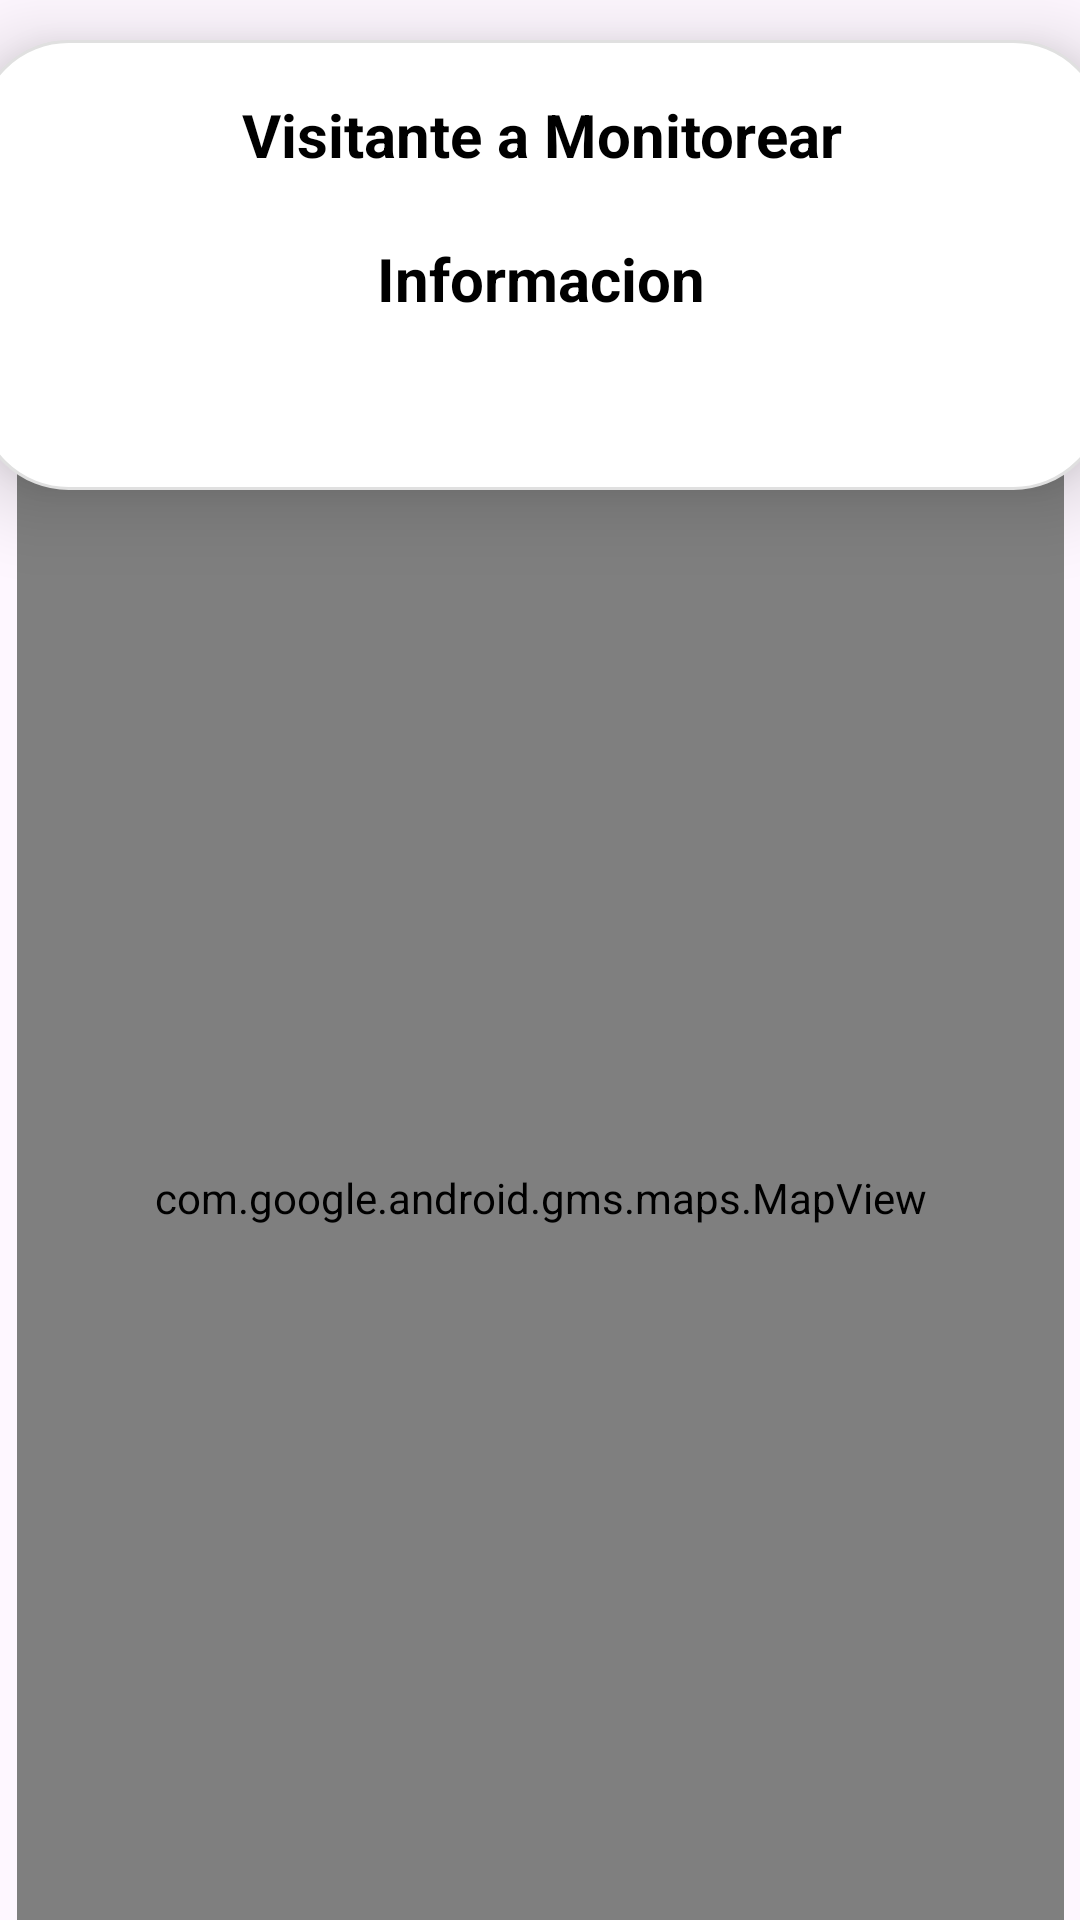

Produce the Android XML layout that renders to this screen, including the resource entries it uses.
<!-- AndroidManifest.xml: application theme Theme.IAcccess -->
<!-- res/layout/fragment_monitoreo_mapa.xml -->
<?xml version="1.0" encoding="utf-8"?>
<androidx.constraintlayout.widget.ConstraintLayout xmlns:android="http://schemas.android.com/apk/res/android"
    xmlns:app="http://schemas.android.com/apk/res-auto"
    xmlns:tools="http://schemas.android.com/tools"
    android:layout_width="match_parent"
    android:layout_height="match_parent"
    tools:context=".MonitoreoMapa">


    <com.google.android.gms.maps.MapView
        android:id="@+id/mapView"
        android:layout_width="349dp"
        android:layout_height="508dp"
        android:layout_marginStart="31dp"
        android:layout_marginTop="23dp"
        android:layout_marginEnd="31dp"
        android:layout_marginBottom="28dp"
        app:layout_constraintBottom_toBottomOf="parent"
        app:layout_constraintEnd_toEndOf="parent"
        app:layout_constraintStart_toStartOf="parent"
        app:layout_constraintTop_toBottomOf="@+id/constraintLayout6" />

    <androidx.constraintlayout.widget.ConstraintLayout
        android:elevation="16dp"
        android:id="@+id/constraintLayout6"
        android:layout_width="376dp"
        android:layout_height="150dp"
        android:background="@drawable/contenedor"
        app:layout_constraintBottom_toBottomOf="parent"
        app:layout_constraintEnd_toEndOf="parent"
        app:layout_constraintStart_toStartOf="parent"
        app:layout_constraintTop_toTopOf="parent"
        app:layout_constraintVertical_bias="0.027">

        <TextView
            android:id="@+id/txtInformacion"
            android:layout_width="0dp"
            android:layout_height="wrap_content"
            android:layout_marginTop="64dp"
            android:gravity="center"
            android:text="Informacion"
            android:textColor="@android:color/black"
            android:textSize="20sp"
            android:textStyle="bold"
            app:layout_constraintEnd_toEndOf="parent"
            app:layout_constraintHorizontal_bias="0.0"
            app:layout_constraintStart_toStartOf="parent"
            app:layout_constraintTop_toTopOf="parent" />

        <TextView
            android:id="@+id/txtPrueba"
            android:layout_width="0dp"
            android:layout_height="wrap_content"
            android:layout_marginTop="16dp"
            android:gravity="center"
            android:text="@string/visitanteMonitorear"
            android:textColor="@android:color/black"
            android:textSize="20sp"
            android:textStyle="bold"
            app:layout_constraintEnd_toEndOf="parent"
            app:layout_constraintHorizontal_bias="0.0"
            app:layout_constraintStart_toStartOf="parent"
            app:layout_constraintTop_toTopOf="parent" />


    </androidx.constraintlayout.widget.ConstraintLayout>

</androidx.constraintlayout.widget.ConstraintLayout>
<!-- resources referenced by this layout -->
<resources>
  <!-- drawable contenedor (drawable) -->
  <shape xmlns:android="http://schemas.android.com/apk/res/android">
      <solid android:color="#FFFFFF" />
  
      <corners android:radius="30dp" />
  
      <stroke
          android:width="1dp"
          android:color="#E0E0E0" />
  
      <padding
  
          android:left="2dp"
          android:top="2dp"
          android:right="2dp"
          android:bottom="2dp" />
  </shape>
  <string name="visitanteMonitorear">Visitante a Monitorear</string>
  <style name="Theme.IAcccess" parent="Base.Theme.IAcccess" />
  <style name="Base.Theme.IAcccess" parent="Theme.Material3.DayNight.NoActionBar">
          
          
  
          
          <item name="android:statusBarColor">#181A30</item> 
          
          <item name="android:windowLightStatusBar">false</item> 
  
      </style>
</resources>
